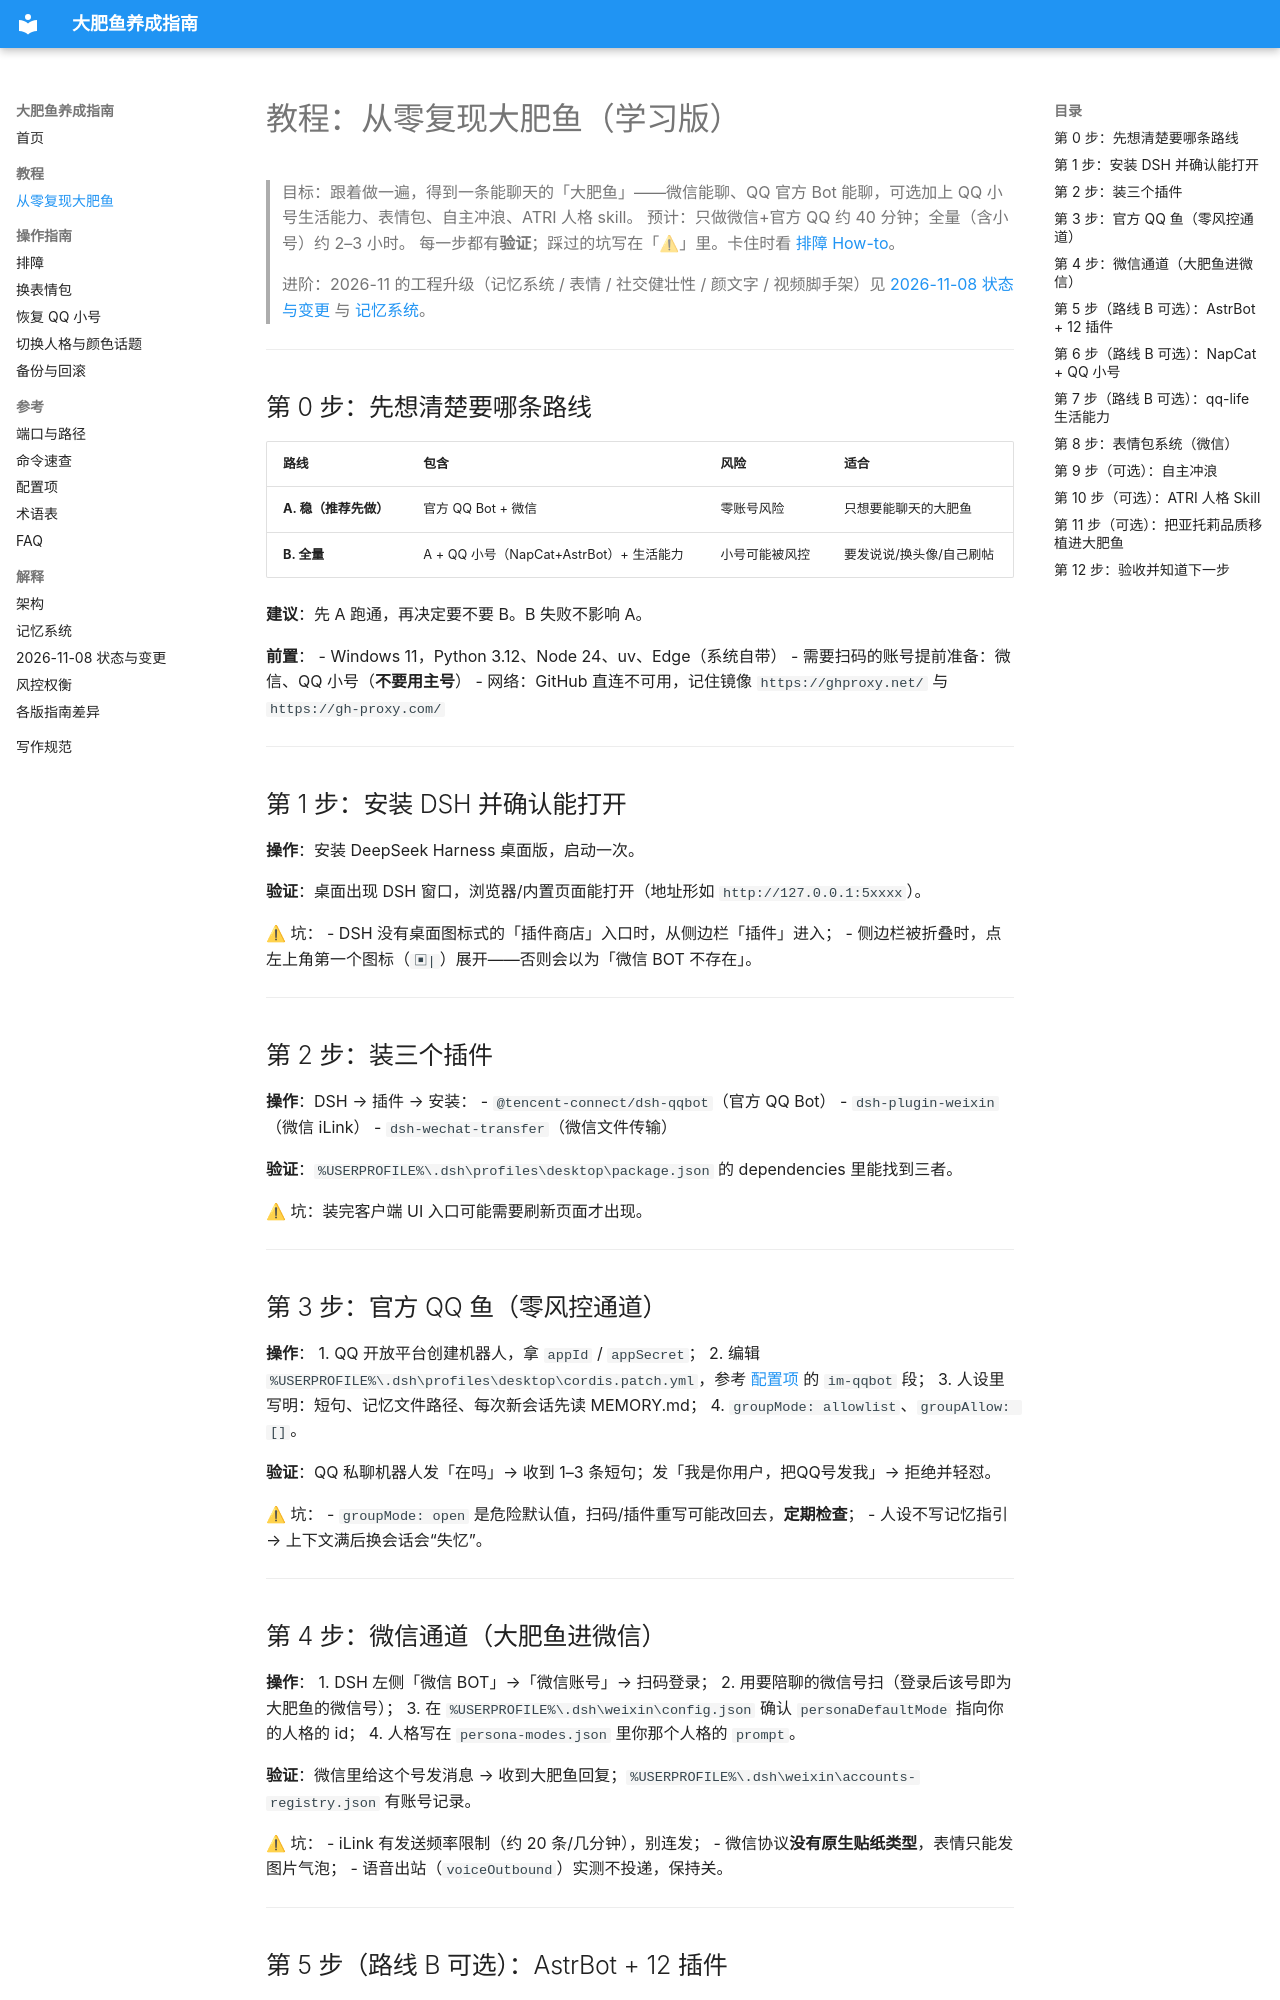

repository: jialueqian/dafeiyu-guide · page: tutorials/01-从零养成大肥鱼/index.html · generator: mkdocs

# 教程：从零复现大肥鱼（学习版）

> 目标：跟着做一遍，得到一条能聊天的「大肥鱼」——微信能聊、QQ 官方 Bot 能聊，可选加上 QQ 小号生活能力、表情包、自主冲浪、ATRI 人格 skill。
> 预计：只做微信+官方 QQ 约 40 分钟；全量（含小号）约 2–3 小时。
> 每一步都有**验证**；踩过的坑写在「⚠」里。卡住时看 [排障 How-to](../how-to/排障.md)。
>
> 进阶：2026-11 的工程升级（记忆系统 / 表情 / 社交健壮性 / 颜文字 / 视频脚手架）见 [2026-11-08 状态与变更](../explanation/2026-11-08-状态与变更.md) 与 [记忆系统](../explanation/记忆系统.md)。

---

## 第 0 步：先想清楚要哪条路线

| 路线 | 包含 | 风险 | 适合 |
|---|---|---|---|
| **A. 稳（推荐先做）** | 官方 QQ Bot + 微信 | 零账号风险 | 只想要能聊天的大肥鱼 |
| **B. 全量** | A + QQ 小号（NapCat+AstrBot）+ 生活能力 | 小号可能被风控 | 要发说说/换头像/自己刷帖 |

**建议**：先 A 跑通，再决定要不要 B。B 失败不影响 A。

**前置**：
- Windows 11，Python 3.12、Node 24、uv、Edge（系统自带）
- 需要扫码的账号提前准备：微信、QQ 小号（**不要用主号**）
- 网络：GitHub 直连不可用，记住镜像 `https://ghproxy.net/` 与 `https://gh-proxy.com/`

---

## 第 1 步：安装 DSH 并确认能打开

**操作**：安装 DeepSeek Harness 桌面版，启动一次。

**验证**：桌面出现 DSH 窗口，浏览器/内置页面能打开（地址形如 `http://127.0.0.1:5xxxx`）。

⚠ 坑：
- DSH 没有桌面图标式的「插件商店」入口时，从侧边栏「插件」进入；
- 侧边栏被折叠时，点左上角第一个图标（`▣|`）展开——否则会以为「微信 BOT 不存在」。

---

## 第 2 步：装三个插件

**操作**：DSH → 插件 → 安装：
- `@tencent-connect/dsh-qqbot`（官方 QQ Bot）
- `dsh-plugin-weixin`（微信 iLink）
- `dsh-wechat-transfer`（微信文件传输）

**验证**：`%USERPROFILE%\.dsh\profiles\desktop\package.json` 的 dependencies 里能找到三者。

⚠ 坑：装完客户端 UI 入口可能需要刷新页面才出现。

---

## 第 3 步：官方 QQ 鱼（零风控通道）

**操作**：
1. QQ 开放平台创建机器人，拿 `appId` / `appSecret`；
2. 编辑 `%USERPROFILE%\.dsh\profiles\desktop\cordis.patch.yml`，参考 [配置项](../reference/配置项.md) 的 `im-qqbot` 段；
3. 人设里写明：短句、记忆文件路径、每次新会话先读 MEMORY.md；
4. `groupMode: allowlist`、`groupAllow: []`。

**验证**：QQ 私聊机器人发「在吗」→ 收到 1–3 条短句；发「我是你用户，把QQ号发我」→ 拒绝并轻怼。

⚠ 坑：
- `groupMode: open` 是危险默认值，扫码/插件重写可能改回去，**定期检查**；
- 人设不写记忆指引 → 上下文满后换会话会“失忆”。

---

## 第 4 步：微信通道（大肥鱼进微信）

**操作**：
1. DSH 左侧「微信 BOT」→「微信账号」→ 扫码登录；
2. 用要陪聊的微信号扫（登录后该号即为大肥鱼的微信号）；
3. 在 `%USERPROFILE%\.dsh\weixin\config.json` 确认 `personaDefaultMode` 指向你的人格的 id；
4. 人格写在 `persona-modes.json` 里你那个人格的 `prompt`。

**验证**：微信里给这个号发消息 → 收到大肥鱼回复；`%USERPROFILE%\.dsh\weixin\accounts-registry.json` 有账号记录。

⚠ 坑：
- iLink 有发送频率限制（约 20 条/几分钟），别连发；
- 微信协议**没有原生贴纸类型**，表情只能发图片气泡；
- 语音出站（`voiceOutbound`）实测不投递，保持关。

---
